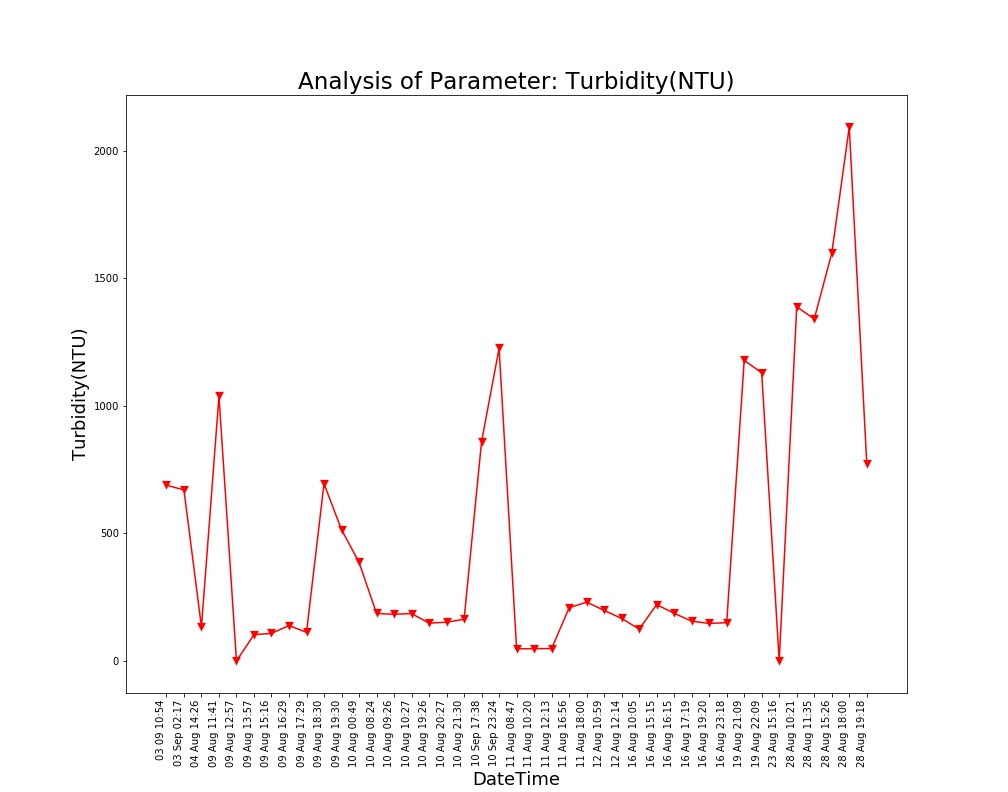

Data behind this chart, as committed beside it:
Unnamed: 0, DateTime, Date, Time, Turbidity(NTU)
0.0, 04 Aug 14:26, 04 Aug 2021, 14:26:24, 133.1
1.0, 09 Aug 11:41, 09 Aug 2021, 11:41:48, 1038
2.0, 09 Aug 12:57, 09 Aug 2021, 12:57:04, 0.0
3.0, 09 Aug 13:57, 09 Aug 2021, 13:57:19, 103
4.0, 09 Aug 15:16, 09 Aug 2021, 15:16:19, 108
5.0, 09 Aug 16:29, 09 Aug 2021, 16:29:24, 138.6
6.0, 09 Aug 17:29, 09 Aug 2021, 17:29:51, 112.2
7.0, 09 Aug 18:30, 09 Aug 2021, 18:30:16, 695.1
8.0, 09 Aug 19:30, 09 Aug 2021, 19:30:40, 514.7
9.0, 10 Aug 00:49, 10 Aug 2021, 00:49:39, 387.1
10.0, 10 Aug 08:24, 10 Aug 2021, 08:24:01, 186.2
11.0, 10 Aug 09:26, 10 Aug 2021, 09:26:56, 182.9
12.0, 10 Aug 10:27, 10 Aug 2021, 10:27:28, 185.8
13.0, 10 Aug 19:26, 10 Aug 2021, 19:26:33, 148
14.0, 10 Aug 20:27, 10 Aug 2021, 20:27:03, 151.8
15.0, 10 Aug 21:30, 10 Aug 2021, 21:30:23, 163.4
16.0, 11 Aug 08:47, 11 Aug 2021, 08:47:06, 47.14
17.0, 11 Aug 10:20, 11 Aug 2021, 10:20:04, 48.07
18.0, 11 Aug 12:13, 11 Aug 2021, 12:13:36, 48.23
19.0, 11 Aug 16:56, 11 Aug 2021, 16:56:21, 208.5
20.0, 11 Aug 18:00, 11 Aug 2021, 18:00:02, 230.7
21.0, 12 Aug 10:59, 12 Aug 2021, 10:59:37, 198.1
22.0, 12 Aug 12:14, 12 Aug 2021, 12:14:31, 166.4
23.0, 16 Aug 10:05, 16 Aug 2021, 10:05:25, 124.7
24.0, 16 Aug 15:15, 16 Aug 2021, 15:15:28, 220.7
25.0, 16 Aug 16:15, 16 Aug 2021, 16:15:54, 186.9
26.0, 16 Aug 17:19, 16 Aug 2021, 17:19:32, 155.7
27.0, 16 Aug 19:20, 16 Aug 2021, 19:20:17, 147
28.0, 16 Aug 23:18, 16 Aug 2021, 23:18:09, 150
29.0, 19 Aug 21:09, 19 Aug 2021, 21:09:25, 1180
30.0, 19 Aug 22:09, 19 Aug 2021, 22:09:52, 1129
31.0, 23 Aug 15:16, 23 Aug 2021, 15:16:38, 0.0
32.0, 28 Aug 10:21, 28 Aug 2021, 10:21:18, 1389
33.0, 28 Aug 11:35, 28 Aug 2021, 11:35:06, 1341
34.0, 28 Aug 15:26, 28 Aug 2021, 15:26:51, 1599
35.0, 28 Aug 18:00, 28 Aug 2021, 18:00:08, 2094
36.0, 28 Aug 19:18, 28 Aug 2021, 19:18:38, 774.2
, 03 Sep 02:17, 03 Sep 2021, 02:17:33, 670.6
, 03 09 10:54, 03 Sep 2021, 10:54:46, 689.2
, 10 Sep 17:38, 10 Sep 2021, 17:38:26, 860.4
, 10 Sep 23:24, 10 Sep 2021, 23:24:03, 1226
